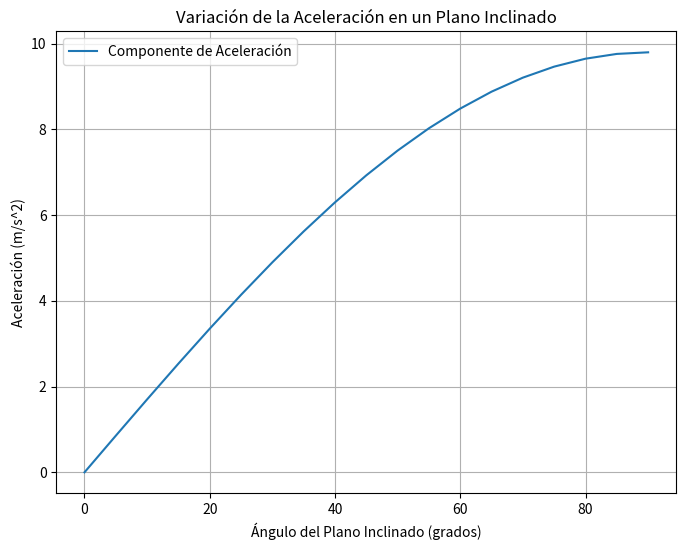

Write the Python code that produced this figure.
# -*- coding: utf-8 -*-
"""
Created on Sun Nov  5 15:41:44 2023

@author: Ezequiel
"""

import numpy as np
import matplotlib.pyplot as plt

def aceleracion_componente(angulo):
    # Gravedad
    g = 9.8  # m/s^2

    # Calcular la componente de la aceleración en el eje del desplazamiento
    aceleracion = g * np.sin(np.radians(angulo))

    return aceleracion

# Crear un rango de ángulos
angulos = np.arange(0, 91, 5)

# Calcular la aceleración para cada ángulo
aceleraciones = [aceleracion_componente(angulo) for angulo in angulos]

# Crear el gráfico
plt.figure(figsize=(8, 6))
plt.plot(angulos, aceleraciones, label='Componente de Aceleración')
plt.title('Variación de la Aceleración en un Plano Inclinado')
plt.xlabel('Ángulo del Plano Inclinado (grados)')
plt.ylabel('Aceleración (m/s^2)')
plt.legend()
plt.grid(True)
plt.show()